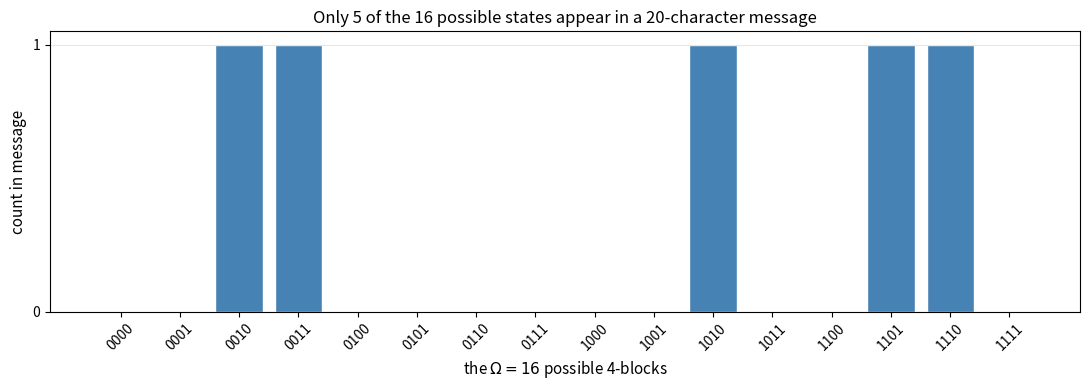
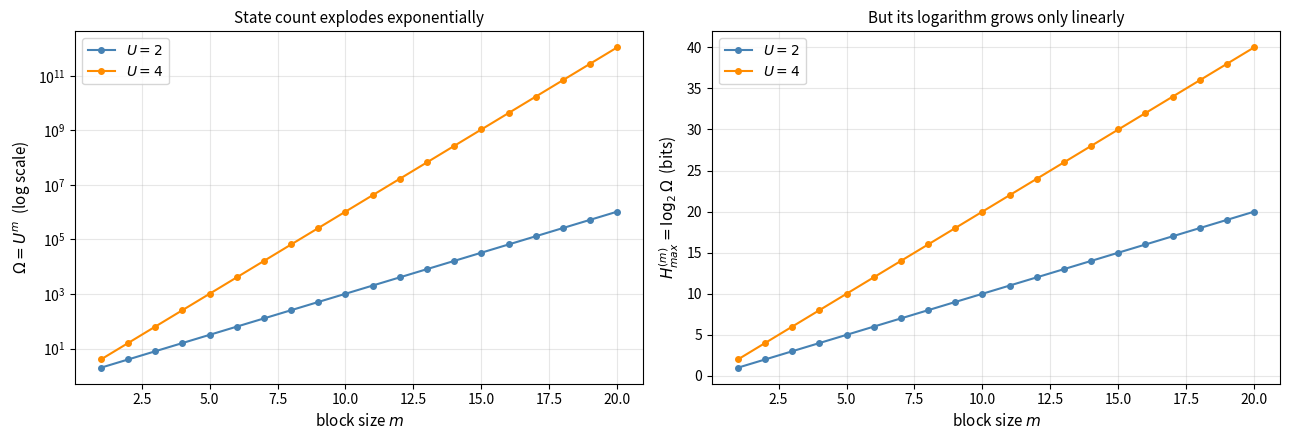
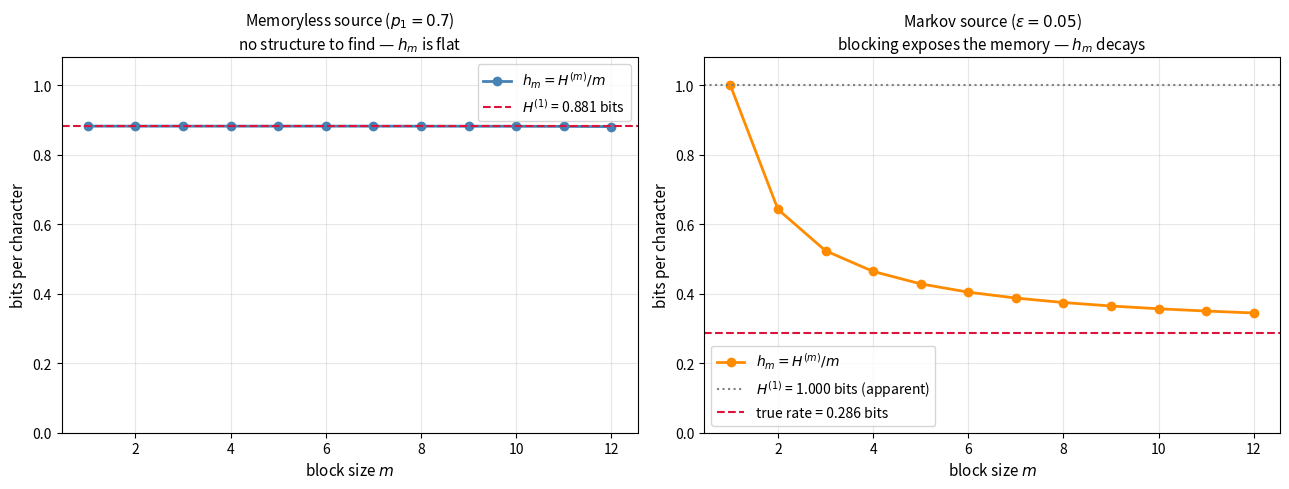
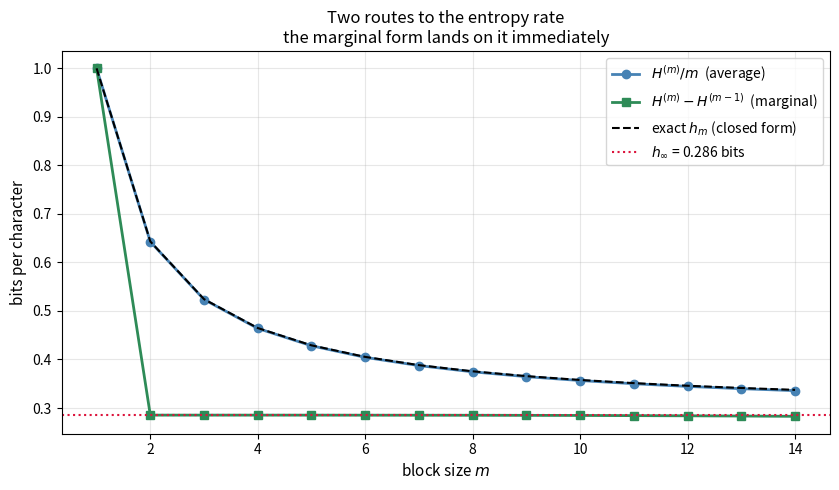
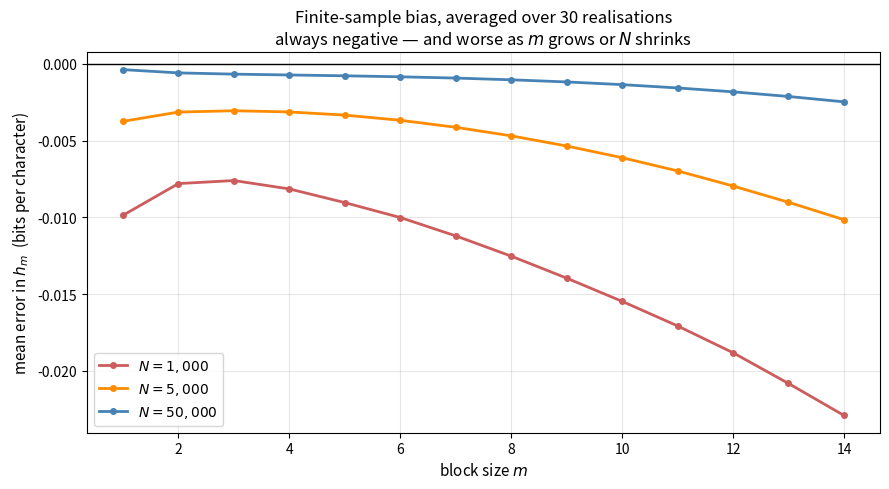

Write the Python code that produced these figures, in order.
import numpy as np
import matplotlib.pyplot as plt
from collections import Counter

def shannon_entropy(probabilities, base=2):
    """Shannon entropy H = -sum(p * log_b(p)).  Skips zero-probability terms."""
    p = np.asarray(probabilities, dtype=float)
    p = p[p > 0]
    assert np.isclose(p.sum(), 1.0), f"Probabilities must sum to 1 (got {p.sum()})"
    return -np.sum(p * np.log(p) / np.log(base))

def entropy_of_message(message, base=2):
    """Compute H(X) directly from a sequence of symbols (string or list)."""
    N = len(message)
    counts = Counter(message)
    probs = [c / N for c in counts.values()]
    return shannon_entropy(probs, base=base), counts

def make_blocks(sequence, m, s=None):
    """Slide a width-m window along `sequence`, advancing by s each step.

    s defaults to m (non-overlapping). The lecture's condition is 1 <= s <= m;
    a larger slide would skip characters between consecutive blocks.
    """
    s = m if s is None else s
    if not 1 <= s <= m:
        raise ValueError(f"slide s must satisfy 1 <= s <= m (got s={s}, m={m})")
    seq = list(sequence)
    return [tuple(seq[i:i + m]) for i in range(0, len(seq) - m + 1, s)]

demo = [0, 1, 1, 0, 1, 0, 0, 1]
print(f"message (N = {len(demo)}): {demo}\n")
for m in (1, 2, 3, 4):
    non_overlap = make_blocks(demo, m)             # s = m
    overlap = make_blocks(demo, m, s=1)            # s = 1
    print(f"m = {m}")
    print(f"  s = m (non-overlapping): {[''.join(map(str, b)) for b in non_overlap]}")
    print(f"  s = 1 (overlapping):     {[''.join(map(str, b)) for b in overlap]}")

from itertools import product

U = 2  # binary alphabet {0, 1}
print(f"Single-character alphabet: U = {U}\n")
print(f"{'m':>3}  {'Omega = U^m':>12}   distinct m-blocks")
print("-" * 62)
for m in range(1, 5):
    all_blocks = [''.join(map(str, b)) for b in product(range(U), repeat=m)]
    assert len(all_blocks) == U ** m          # Omega = U^m, verified
    shown = ' '.join(all_blocks) if len(all_blocks) <= 16 else ' '.join(all_blocks[:8]) + ' ...'
    print(f"{m:>3}  {U ** m:>12}   {shown}")

print("\nAnd the m = 1 consistency check:")
print(f"  Omega = U^1 = {U ** 1} = U   ->   the block alphabet is the character alphabet")

def block_entropy(sequence, m, s=None, base=2):
    """H(X)^(m) in bits per block, for blocks generated with slide s."""
    bs = make_blocks(sequence, m, s)
    counts = Counter(bs)
    n = len(bs)
    return shannon_entropy([c / n for c in counts.values()], base=base), counts

# A short binary message, analysed at m = 1 and m = 2
msg = [0, 1, 1, 1, 1, 0, 1, 1, 0, 1]   # the Part 2 example message
print(f"message (N = {len(msg)}): {''.join(map(str, msg))}\n")

for m in (1, 2):
    H_m, counts = block_entropy(msg, m)          # non-overlapping, s = m
    Omega = 2 ** m
    print(f"m = {m}   (Omega = 2^{m} = {Omega} possible blocks)")
    print(f"  blocks observed: {[''.join(map(str, b)) for b in make_blocks(msg, m)]}")
    for blk, c in sorted(counts.items()):
        print(f"    p('{''.join(map(str, blk))}') = {c}/{sum(counts.values())} "
              f"= {c / sum(counts.values()):.3f}")
    print(f"  distinct blocks seen: {len(counts)} of {Omega} possible")
    print(f"  H(X)^({m}) = {H_m:.4f} bits per block\n")

print(f"{'U':>3}  {'m':>3}  {'Omega = U^m':>12}  {'log2(Omega)':>12}  "
      f"{'m*log2(U)':>11}  {'match':>6}")
print("-" * 60)
for U in (2, 4, 26):
    for m in (1, 2, 3, 4):
        Omega = U ** m
        lhs = np.log2(Omega)          # H_max^(m) computed from Omega directly
        rhs = m * np.log2(U)          # H_max^(m) as m * H_max
        print(f"{U:>3}  {m:>3}  {Omega:>12,}  {lhs:>12.4f}  {rhs:>11.4f}  "
              f"{str(np.isclose(lhs, rhs)):>6}")

print("\nThe two columns agree exactly -- H_max^(m) = m * H_max is an identity,")
print("not an approximation.")

message20 = [0, 0, 1, 0, 1, 1, 1, 0, 1, 1, 0, 1, 0, 0, 1, 1, 1, 0, 1, 0]
m = 4
Omega = 2 ** m

blocks4 = make_blocks(message20, m)                      # non-overlapping, s = m
labels = [''.join(map(str, b)) for b in blocks4]
H4, counts4 = block_entropy(message20, m)

print(f"message (N = {len(message20)}): {''.join(map(str, message20))}")
print(f"m = {m},  Omega = 2^{m} = {Omega} possible 4-blocks\n")
print(f"blocks obtained ({len(blocks4)} of them): {labels}\n")

for blk, c in sorted(counts4.items()):
    lbl = ''.join(map(str, blk))
    print(f"  p('{lbl}') = {c}/{len(blocks4)} = {c / len(blocks4):.3f}")

H_max_4 = m * np.log2(2)
print(f"\ndistinct blocks observed : {len(counts4)} of {Omega} possible "
      f"({len(counts4) / Omega:.0%} of the state space)")
print(f"H(X)^(4)                 = {H4:.4f} bits per block")
print(f"H(X)^(4)_max = m*log2(U) = {H_max_4:.4f} bits per block")
print(f"efficiency               = {H4 / H_max_4:.1%} of maximum")

# All 16 possible 4-blocks, with the ones this message happens to contain marked
observed = {''.join(map(str, b)) for b in blocks4}
all16 = [''.join(map(str, b)) for b in product((0, 1), repeat=4)]

fig, ax = plt.subplots(figsize=(11, 4))
freq = [sum(1 for lb in labels if lb == b) for b in all16]
colors = ['steelblue' if f > 0 else 'lightgrey' for f in freq]
ax.bar(all16, freq, color=colors, edgecolor='white')
ax.set_ylabel('count in message', fontsize=11)
ax.set_xlabel('the $\\Omega = 16$ possible 4-blocks', fontsize=11)
ax.set_title(f'Only {len(observed)} of the {Omega} possible states appear in a 20-character message',
             fontsize=12)
ax.set_yticks(range(0, max(freq) + 1))
ax.grid(axis='y', alpha=0.3)
plt.xticks(rotation=45)
plt.tight_layout()
plt.show()

print(f"observed: {sorted(observed)}")
print(f"absent:   {sorted(set(all16) - observed)}")

# Omega explodes exponentially; its logarithm (the entropy ceiling) grows linearly.
m_vals = np.arange(1, 21)
fig, axes = plt.subplots(1, 2, figsize=(13, 4.5))

for U, c in ((2, 'steelblue'), (4, 'darkorange')):
    axes[0].semilogy(m_vals, U ** m_vals.astype(float), 'o-', color=c,
                     markersize=4, label=f'$U = {U}$')
    axes[1].plot(m_vals, m_vals * np.log2(U), 'o-', color=c,
                 markersize=4, label=f'$U = {U}$')

axes[0].set_xlabel('block size $m$', fontsize=11)
axes[0].set_ylabel('$\\Omega = U^m$  (log scale)', fontsize=11)
axes[0].set_title('State count explodes exponentially', fontsize=11)
axes[0].legend(fontsize=10)
axes[0].grid(alpha=0.3, which='both')

axes[1].set_xlabel('block size $m$', fontsize=11)
axes[1].set_ylabel('$H^{(m)}_{max} = \\log_2 \\Omega$  (bits)', fontsize=11)
axes[1].set_title('But its logarithm grows only linearly', fontsize=11)
axes[1].legend(fontsize=10)
axes[1].grid(alpha=0.3)

plt.tight_layout()
plt.show()

print(f"{'m':>3}  {'Omega (U=2)':>16}  {'H_max^(m) [bits]':>17}")
print("-" * 40)
for m in (1, 4, 8, 16, 32, 64):
    print(f"{m:>3}  {2 ** m:>16,}  {m * 1.0:>17.1f}")

rng = np.random.default_rng(seed=42)

# --- Case 1: memoryless (i.i.d.) binary source with p(1) = 0.7 ---
p1 = 0.7
iid_seq = rng.choice([0, 1], size=200_000, p=[1 - p1, p1])
H1_theory = shannon_entropy([1 - p1, p1])

# --- Case 2: symmetric Markov source that flips with probability eps ---
def markov_sequence(n, eps, rng):
    """Binary Markov chain flipping state with probability eps each step.

    Symmetric, so the stationary distribution is uniform and H^(1) = 1 bit exactly.
    """
    return np.cumsum(rng.random(n) < eps) % 2

eps = 0.05
markov_seq = markov_sequence(200_000, eps, rng)
h_inf = shannon_entropy([eps, 1 - eps])   # conditional entropy H(X_t+1 | X_t)

print(f"Memoryless source : H^(1) = {H1_theory:.4f} bits/character")
print(f"Markov source     : H^(1) = {entropy_of_message(markov_seq)[0]:.4f} bits/character "
      f"(looks maximal!)")
print(f"                    true rate = {h_inf:.4f} bits/character\n")

print(f"{'m':>3}  {'memoryless h_m':>15}  {'Markov h_m':>12}")
print("-" * 34)
iid_hm, markov_hm = [], []
for m in range(1, 13):
    Hi, _ = block_entropy(iid_seq, m, s=1)
    Hk, _ = block_entropy(markov_seq, m, s=1)
    iid_hm.append(Hi / m)
    markov_hm.append(Hk / m)
    print(f"{m:>3}  {Hi / m:>15.4f}  {Hk / m:>12.4f}")

fig, axes = plt.subplots(1, 2, figsize=(13, 5))

m_ax = np.arange(1, len(iid_hm) + 1)

axes[0].plot(m_ax, iid_hm, 'o-', color='steelblue', linewidth=2, label='$h_m = H^{(m)}/m$')
axes[0].axhline(H1_theory, color='crimson', linestyle='--', linewidth=1.5,
                label=f'$H^{{(1)}}$ = {H1_theory:.3f} bits')
axes[0].set_title('Memoryless source ($p_1 = 0.7$)\nno structure to find — $h_m$ is flat',
                  fontsize=11)

axes[1].plot(m_ax, markov_hm, 'o-', color='darkorange', linewidth=2, label='$h_m = H^{(m)}/m$')
axes[1].axhline(1.0, color='gray', linestyle=':', linewidth=1.5,
                label='$H^{(1)}$ = 1.000 bits (apparent)')
axes[1].axhline(h_inf, color='crimson', linestyle='--', linewidth=1.5,
                label=f'true rate = {h_inf:.3f} bits')
axes[1].set_title(f'Markov source ($\\epsilon = {eps}$)\n'
                  'blocking exposes the memory — $h_m$ decays', fontsize=11)

for ax in axes:
    ax.set_xlabel('block size $m$', fontsize=11)
    ax.set_ylabel('bits per character', fontsize=11)
    ax.set_ylim(0, 1.08)
    ax.legend(fontsize=10)
    ax.grid(alpha=0.3)

plt.tight_layout()
plt.show()

H_series = np.array([block_entropy(markov_seq, m, s=1)[0] for m in range(1, 15)])
m_vals = np.arange(1, len(H_series) + 1)

h_average = H_series / m_vals                                  # H^(m) / m
h_marginal = np.diff(np.concatenate([[0.0], H_series]))        # H^(m) - H^(m-1)
h_exact = (1.0 + (m_vals - 1) * h_inf) / m_vals                # closed form for a Markov chain

print(f"{'m':>3}  {'H^(m)':>9}  {'H^(m)/m':>9}  {'H^(m)-H^(m-1)':>15}  {'exact h_m':>10}")
print("-" * 54)
for i, m in enumerate(m_vals):
    print(f"{m:>3}  {H_series[i]:>9.4f}  {h_average[i]:>9.4f}  "
          f"{h_marginal[i]:>15.4f}  {h_exact[i]:>10.4f}")
print(f"\ntrue entropy rate h_inf = {h_inf:.4f} bits/character")

fig, ax = plt.subplots(figsize=(8.5, 5))
ax.plot(m_vals, h_average, 'o-', color='steelblue', linewidth=2, label='$H^{(m)}/m$  (average)')
ax.plot(m_vals, h_marginal, 's-', color='seagreen', linewidth=2,
        label='$H^{(m)} - H^{(m-1)}$  (marginal)')
ax.plot(m_vals, h_exact, 'k--', linewidth=1.5, label='exact $h_m$ (closed form)')
ax.axhline(h_inf, color='crimson', linestyle=':', linewidth=1.5,
           label=f'$h_\\infty$ = {h_inf:.3f} bits')
ax.set_xlabel('block size $m$', fontsize=11)
ax.set_ylabel('bits per character', fontsize=11)
ax.set_title('Two routes to the entropy rate\nthe marginal form lands on it immediately',
             fontsize=12)
ax.legend(fontsize=10)
ax.grid(alpha=0.3)
plt.tight_layout()
plt.show()

H_max_1 = np.log2(2)          # binary alphabet ceiling: 1 bit per character
R_true = H_max_1 - h_inf

print(f"H_max  (binary alphabet)        = {H_max_1:.4f} bits/character")
print(f"h_1    (measured at m = 1)      = {markov_hm[0]:.4f} bits/character")
print(f"h_inf  (true entropy rate)      = {h_inf:.4f} bits/character")
print()
print(f"Redundancy visible at m = 1     = {H_max_1 - markov_hm[0]:.4f} bits/character "
      f"({(H_max_1 - markov_hm[0]) / H_max_1:.1%})   <- the memory is invisible here")
print(f"Redundancy visible at m = {len(markov_hm):<2}    = {H_max_1 - markov_hm[-1]:.4f} bits/character "
      f"({(H_max_1 - markov_hm[-1]) / H_max_1:.1%})")
print(f"True redundancy                 = {R_true:.4f} bits/character ({R_true / H_max_1:.1%})")
print()
print(f"Best possible lossless compression: down to {h_inf / H_max_1:.1%} of the original size.")

def h_block_fast(seq, m):
    """Per-character block entropy for a binary sequence (s = 1), via integer-coded windows.

    Equivalent to block_entropy(seq, m, s=1)[0] / m, but fast enough to average
    over many realisations.
    """
    w = np.lib.stride_tricks.sliding_window_view(np.asarray(seq), m)
    codes = w @ (1 << np.arange(m - 1, -1, -1))
    counts = np.bincount(codes)
    counts = counts[counts > 0]
    p = counts / counts.sum()
    return float(-(p * np.log2(p)).sum() / m)

# sanity check against the readable implementation
_chk = block_entropy(markov_seq[:5000], 6, s=1)[0] / 6
assert np.isclose(_chk, h_block_fast(markov_seq[:5000], 6)), "implementations disagree"
print(f"fast and readable implementations agree: {_chk:.6f}\n")

ms = np.arange(1, 15)
exact = (1.0 + (ms - 1) * h_inf) / ms          # known truth for this source
REALISATIONS = 30
bias_rng = np.random.default_rng(seed=7)

errors = {}
for N_s in (1_000, 5_000, 50_000):
    acc = np.zeros(len(ms))
    for _ in range(REALISATIONS):
        seq = markov_sequence(N_s, eps, bias_rng)
        acc += [h_block_fast(seq, m) for m in ms]
    errors[N_s] = acc / REALISATIONS - exact

print(f"Mean signed error (estimate - exact), averaged over {REALISATIONS} realisations:")
print(f"{'m':>3}  {'2^m':>9}  " + "".join(f"{('N=' + format(n, ',')):>12}" for n in errors))
print("-" * (14 + 12 * len(errors)))
for i, m in enumerate(ms):
    print(f"{m:>3}  {2 ** m:>9,}  " + "".join(f"{errors[n][i]:>+12.4f}" for n in errors))

fig, ax = plt.subplots(figsize=(9, 5))
for (N_s, err), c in zip(errors.items(), ['indianred', 'darkorange', 'steelblue']):
    ax.plot(ms, err, 'o-', color=c, linewidth=2, markersize=4, label=f'$N = {N_s:,}$')
ax.axhline(0, color='black', linewidth=1)
ax.set_xlabel('block size $m$', fontsize=11)
ax.set_ylabel('mean error in $h_m$  (bits per character)', fontsize=11)
ax.set_title(f'Finite-sample bias, averaged over {REALISATIONS} realisations\n'
             'always negative — and worse as $m$ grows or $N$ shrinks', fontsize=12)
ax.legend(fontsize=10)
ax.grid(alpha=0.3)
plt.tight_layout()
plt.show()

worst = errors[1_000]
print(f"At N = 1,000 the estimate is too low at every m, by up to "
      f"{abs(worst.min()):.4f} bits/character.")
print(f"At N = 50,000 the bias has largely vanished: worst case "
      f"{abs(errors[50_000]).max():.4f} bits/character.")
